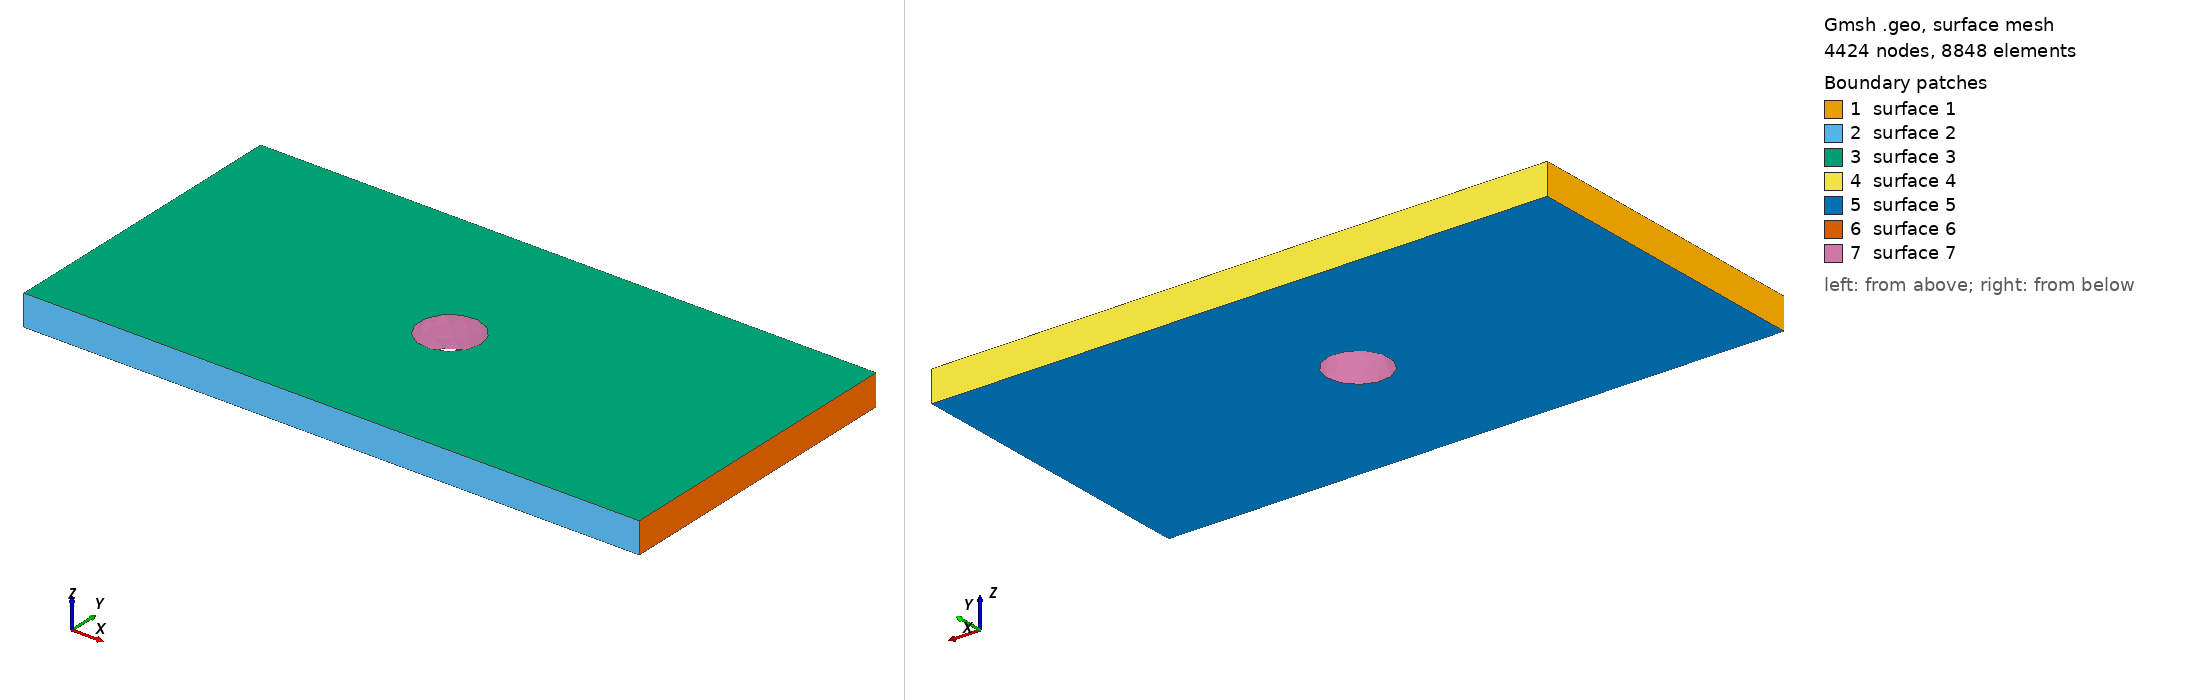

Gmsh geometry script, surface-meshed: 4424 nodes, 8848 surface elements. Boundary patches (legend numbers): 1 surface 1, 2 surface 2, 3 surface 3, 4 surface 4, 5 surface 5, 6 surface 6, 7 surface 7. Left view from above one corner, right view from below the opposite corner. The script declares no physical surfaces, so the legend lists its geometric surfaces. The drawing asked Gmsh for element sizes between 1% and 20% of the model's largest extent; the script's own settings can give other sizes.

=== plate_hole.geo (drawn) ===
// 带中心圆孔拉伸板：100 x 50 x 5 mm，中心 Ø10 孔
// 用法：gmsh plate.geo -0 -format stp -o plate_hole.stp
//       或  gmsh plate.geo -3 -format inp -o plate_hole.inp
SetFactory("OpenCASCADE");

Box(1) = {0, 0, 0, 100, 50, 5};
Cylinder(2) = {50, 25, 0, 0, 0, 10, 5};
BooleanDifference(3) = { Volume{1}; Delete; } { Volume{2}; Delete; };

// 网格：整体 2.5 mm，孔边 0.6 mm（Distance + Threshold 尺寸场）
Field[1] = Distance;
Field[1].SurfacesList = {2};
Field[2] = Threshold;
Field[2].InField = 1;
Field[2].SizeMin = 0.6;
Field[2].SizeMax = 2.5;
Field[2].DistMin = 0.5;
Field[2].DistMax = 12.0;
Background Field = 2;

Mesh.CharacteristicLengthMin = 0.4;
Mesh.CharacteristicLengthMax = 2.5;
Mesh.Algorithm3D = 1; // Delaunay
